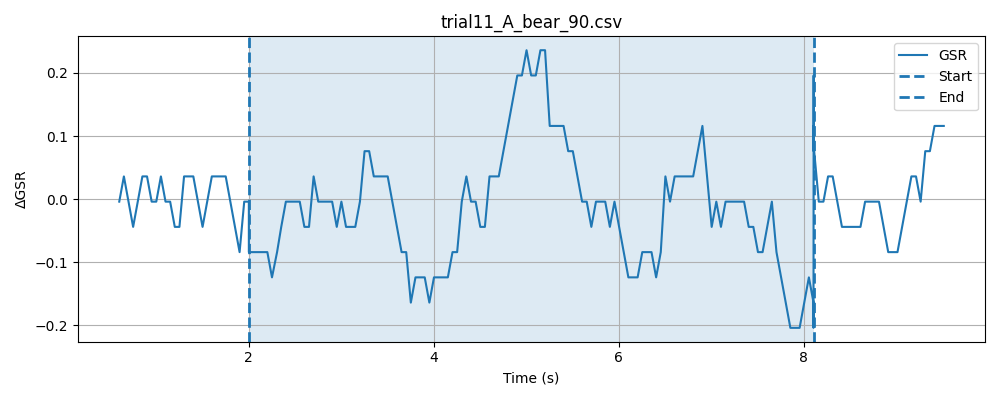

Data behind this chart, as committed beside it:
timestamp, elapsed_sec, gsr_raw, phase
1778371244, 0.04167, 4092, baseline
1778371244, 0.09166, 4092, baseline
1778371244, 0.1418, 4093, baseline
1778371244, 0.1917, 4092, baseline
1778371244, 0.2419, 4091, baseline
1778371244, 0.2918, 4092, baseline
1778371244, 0.3421, 4093, baseline
1778371244, 0.392, 4092, baseline
1778371244, 0.4421, 4092, baseline
1778371245, 0.492, 4093, baseline
1778371245, 0.542, 4092, baseline
1778371245, 0.592, 4093, baseline
1778371245, 0.642, 4092, baseline
1778371245, 0.6921, 4091, baseline
1778371245, 0.742, 4092, baseline
1778371245, 0.792, 4093, baseline
1778371245, 0.842, 4093, baseline
1778371245, 0.8921, 4092, baseline
1778371245, 0.942, 4092, baseline
1778371245, 0.9922, 4092, baseline
1778371245, 1.042, 4092, baseline
1778371245, 1.092, 4092, baseline
1778371245, 1.142, 4093, baseline
1778371245, 1.192, 4092, baseline
1778371245, 1.242, 4093, baseline
1778371245, 1.292, 4093, baseline
1778371245, 1.342, 4091, baseline
1778371245, 1.392, 4092, baseline
1778371245, 1.442, 4093, baseline
1778371246, 1.492, 4092, baseline
1778371246, 1.542, 4092, baseline
1778371246, 1.592, 4092, baseline
1778371246, 1.642, 4092, baseline
1778371246, 1.692, 4093, baseline
1778371246, 1.742, 4092, baseline
1778371246, 1.793, 4092, baseline
1778371246, 1.843, 4092, baseline
1778371246, 1.892, 4092, baseline
1778371246, 1.943, 4093, baseline
1778371246, 1.993, 4092, baseline
1778371246, 2.043, 4093, baseline
1778371246, 0.04852, 4092, stimulus
1778371246, 0.09829, 4091, stimulus
1778371246, 0.1483, 4093, stimulus
1778371246, 0.1984, 4093, stimulus
1778371246, 0.2485, 4092, stimulus
1778371246, 0.2986, 4092, stimulus
1778371246, 0.3535, 4093, stimulus
1778371246, 0.3986, 4091, stimulus
1778371247, 0.4486, 4092, stimulus
1778371247, 0.4986, 4092, stimulus
1778371247, 0.5487, 4093, stimulus
1778371247, 0.5987, 4092, stimulus
1778371247, 0.6487, 4091, stimulus
1778371247, 0.6986, 4092, stimulus
1778371247, 0.7486, 4092, stimulus
1778371247, 0.7987, 4092, stimulus
1778371247, 0.8487, 4092, stimulus
1778371247, 0.8988, 4092, stimulus
1778371247, 0.9487, 4093, stimulus
... 173 more rows
